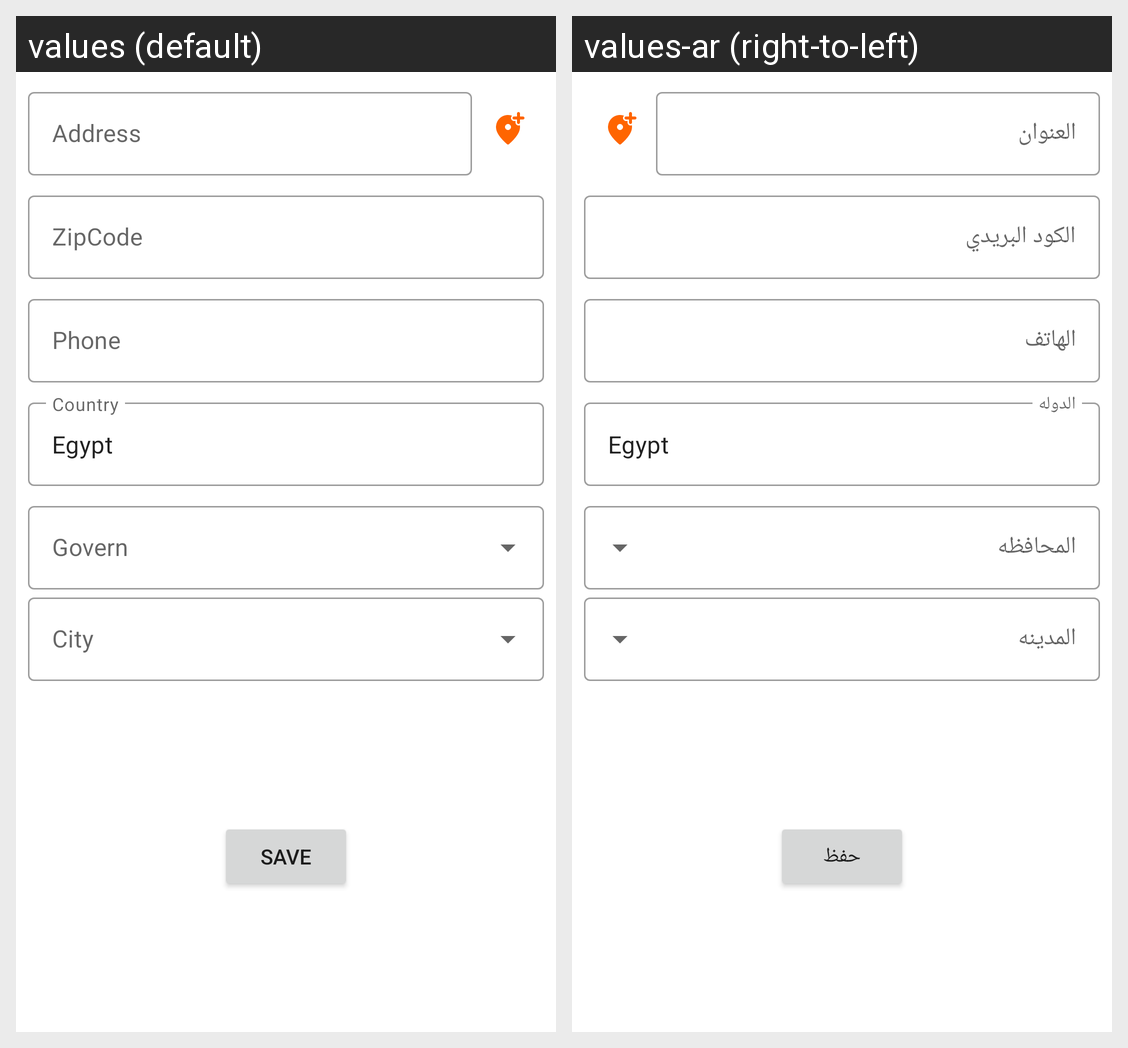

The Android screen above is rendered under two locales of the same app. Produce the string resources it draws, with the default and per-locale values.
Android screen res/layout/fragment_address_form.xml rendered under 2 locales, left to right: values (default), values-ar (right-to-left). Device: Nexus 5 (rendered at 1080×1920; each locale shown at half size, 540×960, under a caption strip naming it); theme Theme.Market.
Strings drawn on this screen, with the default value and each locale's value (text and hints the layout hard-codes, and strings that could not be matched under every locale, appear in the picture but are not listed):

address
  values: Address
  values-ar: العنوان

zipcode
  values: ZipCode
  values-ar: الكود البريدي

phone
  values: Phone
  values-ar: الهاتف

country
  values: Country
  values-ar: الدوله

egypt
  values: Egypt
  values-ar: Egypt

save
  values: Save
  values-ar: حفظ
